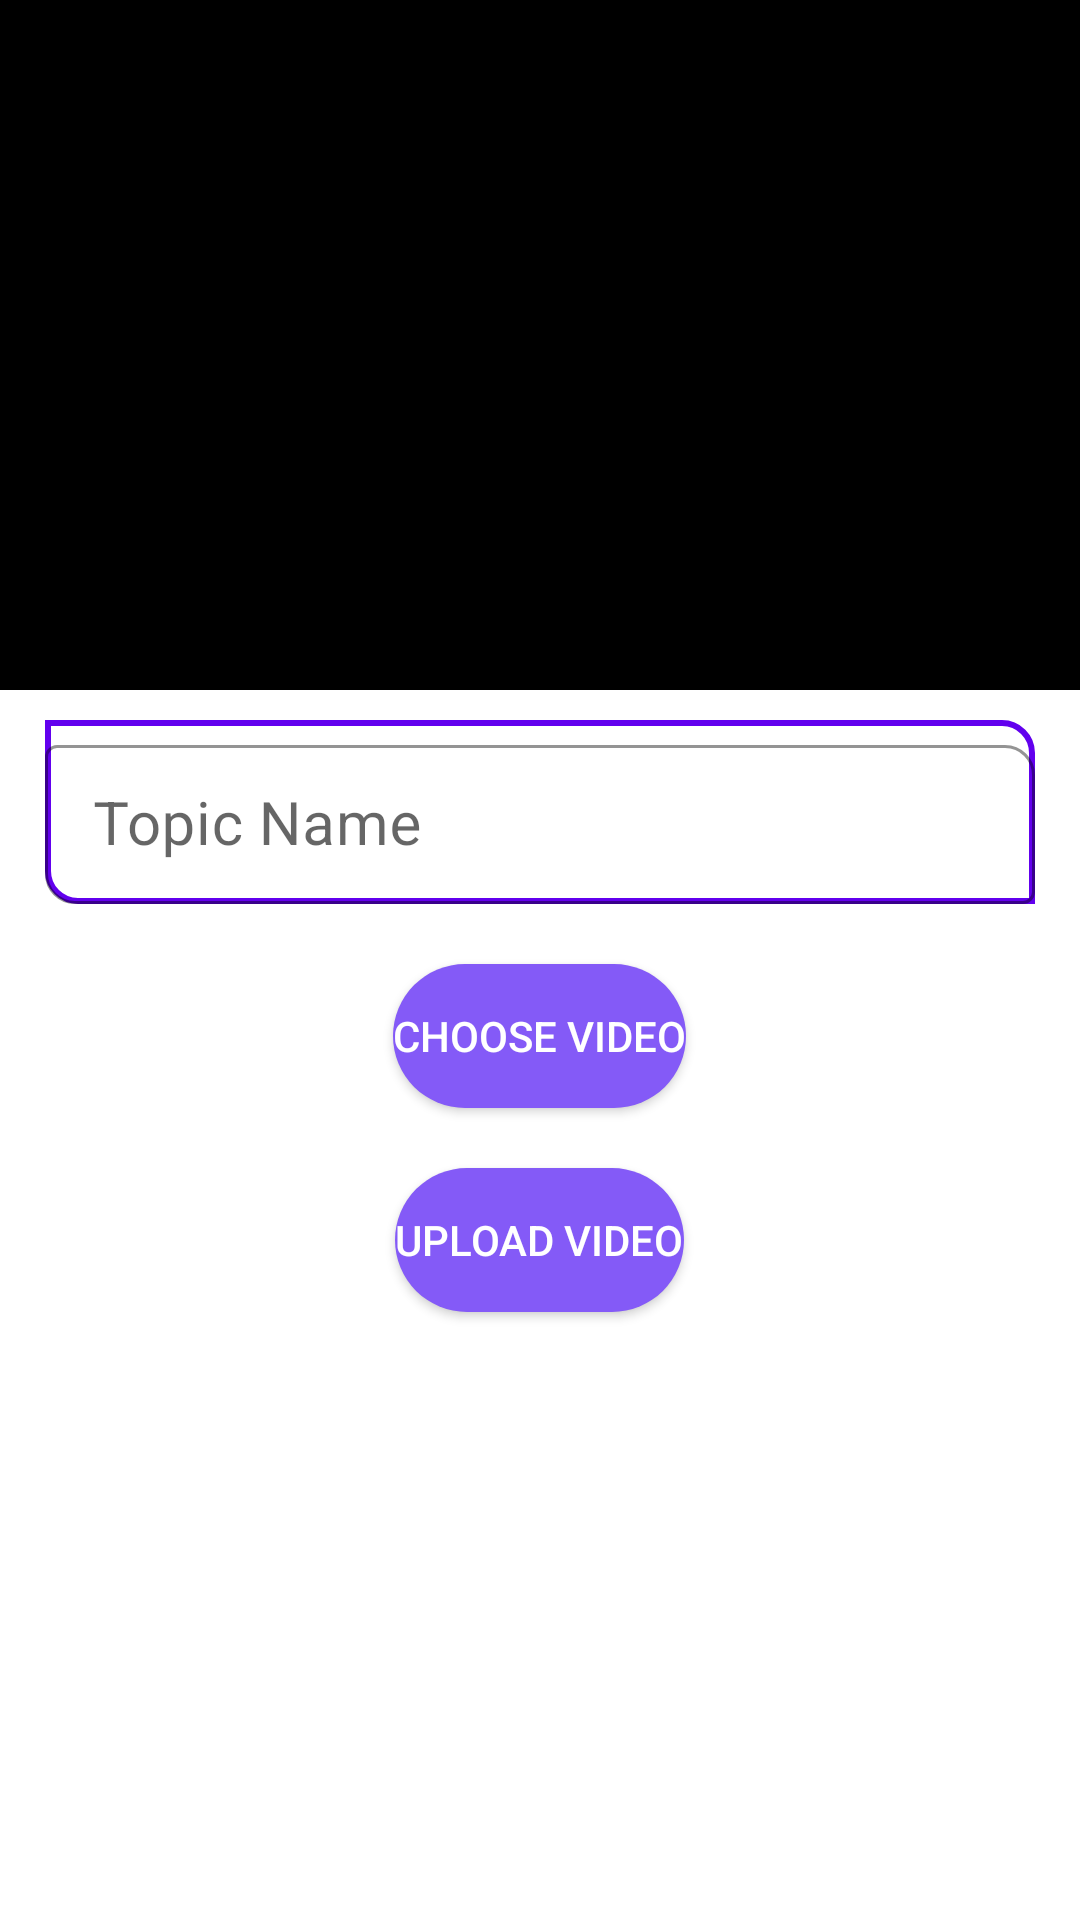

Produce the Android XML layout that renders to this screen, including the resource entries it uses.
<!-- AndroidManifest.xml: application theme Theme.Miniproj2admin -->
<!-- res/layout/activity_add_video.xml -->
<?xml version="1.0" encoding="utf-8"?>
    <LinearLayout
        xmlns:android="http://schemas.android.com/apk/res/android"
        xmlns:app="http://schemas.android.com/apk/res-auto"
        xmlns:tools="http://schemas.android.com/tools"
        android:layout_width="match_parent"
        android:layout_height="match_parent"
        android:orientation="vertical"
        tools:context=".AddVideoActivity">

        <VideoView
            android:id="@+id/stream_vid"
            android:layout_width="match_parent"
            android:layout_height="230dp"
            android:backgroundTint="@color/black"
            >
        </VideoView>

    <RelativeLayout
        android:id="@+id/rel_1"
        android:layout_width="match_parent"
        android:layout_height="wrap_content"
        android:layout_marginLeft="15dp"
        android:layout_marginTop="10dp"
        android:layout_marginRight="15dp"
        android:background="@drawable/designed_shape">

        <com.google.android.material.textfield.TextInputLayout
            style="@style/Widget.MaterialComponents.TextInputLayout.OutlinedBox.Dense"
            android:layout_width="match_parent"
            android:layout_height="wrap_content"
            android:backgroundTint="#00a2ff"
            app:boxCornerRadiusBottomStart="10dp"
            app:boxCornerRadiusTopEnd="10dp"
            app:boxStrokeColor="#00a2ff"
            app:hintTextAppearance="@android:style/TextAppearance.Medium">

            <com.google.android.material.textfield.TextInputEditText
                android:id="@+id/et_video_name"
                android:layout_width="match_parent"
                android:layout_height="wrap_content"
                android:hint="Topic Name"
                android:inputType="text"
                android:textSize="20sp" />

        </com.google.android.material.textfield.TextInputLayout>

    </RelativeLayout>


        <Button
            android:layout_width="wrap_content"
            android:text="Choose Video"
            android:clickable="true"
            android:onClick="chooseVideo"
            android:layout_gravity="center"
            android:layout_marginTop="20dp"
            android:textColor="#FFF"
            android:background="@drawable/rounded_corners"
            android:layout_height="wrap_content"
            >

        </Button>

        <Button
            android:text="Upload Video"
            android:layout_width="wrap_content"
            android:layout_height="wrap_content"
            android:textColor="#FFF"
            android:id="@+id/upload_btn"
            android:layout_margin="20dp"
            android:background="@drawable/rounded_corners"
            android:layout_gravity="center"
            >
        </Button>

        <ProgressBar
            android:layout_width="match_parent"
            android:layout_height="wrap_content"
            style="@style/Widget.AppCompat.ProgressBar.Horizontal"
            android:indeterminate="true"
            android:visibility="invisible"
            android:id="@+id/progress_amin"
            >
        </ProgressBar>
    </LinearLayout>
<!-- resources referenced by this layout -->
<resources>
  <color name="black">#FF000000</color>
  <!-- drawable designed_shape (drawable) -->
  <?xml version="1.0" encoding="utf-8"?>
  <shape xmlns:android="http://schemas.android.com/apk/res/android"
      android:shape="rectangle"
      >
  
      <solid
          android:color="@android:color/transparent"
          />
      <stroke
          android:width="2dp"
          android:color="@color/design_default_color_primary"
          />
  
      <corners
          android:bottomLeftRadius="10dp"
          android:topRightRadius="10dp"
          />
  
  </shape>
  <!-- drawable rounded_corners (drawable) -->
  <?xml version="1.0" encoding="utf-8"?>
  <shape android:shape="rectangle"  xmlns:android="http://schemas.android.com/apk/res/android">
  <corners android:radius="300dp"/>
      <solid android:color="@color/colorPurple"/>
  
  
  </shape>
  <style name="Theme.Miniproj2admin" parent="Theme.MaterialComponents.Light.NoActionBar">
          
          <item name="colorPrimary">@color/purple_500</item>
          <item name="colorPrimaryVariant">@color/purple_700</item>
          <item name="colorOnPrimary">@color/black</item>
          
          <item name="colorSecondary">@color/teal_200</item>
          <item name="colorSecondaryVariant">@color/teal_700</item>
          <item name="colorOnSecondary">@color/black</item>
          
         <item name="android:statusBarColor" tools:targetApi="l">?attr/colorPrimaryVariant</item>
  
          
          <item name="windowActionBar">false</item>
          <item name="windowNoTitle">true</item>
          <item name="android:windowFullscreen">true</item>
      </style>
  <color name="colorPurple">#845AF7</color>
  <color name="purple_500">#FF6200EE</color>
  <color name="purple_700">#FF3700B3</color>
  <color name="teal_200">#FF03DAC5</color>
  <color name="teal_700">#FF018786</color>
</resources>
